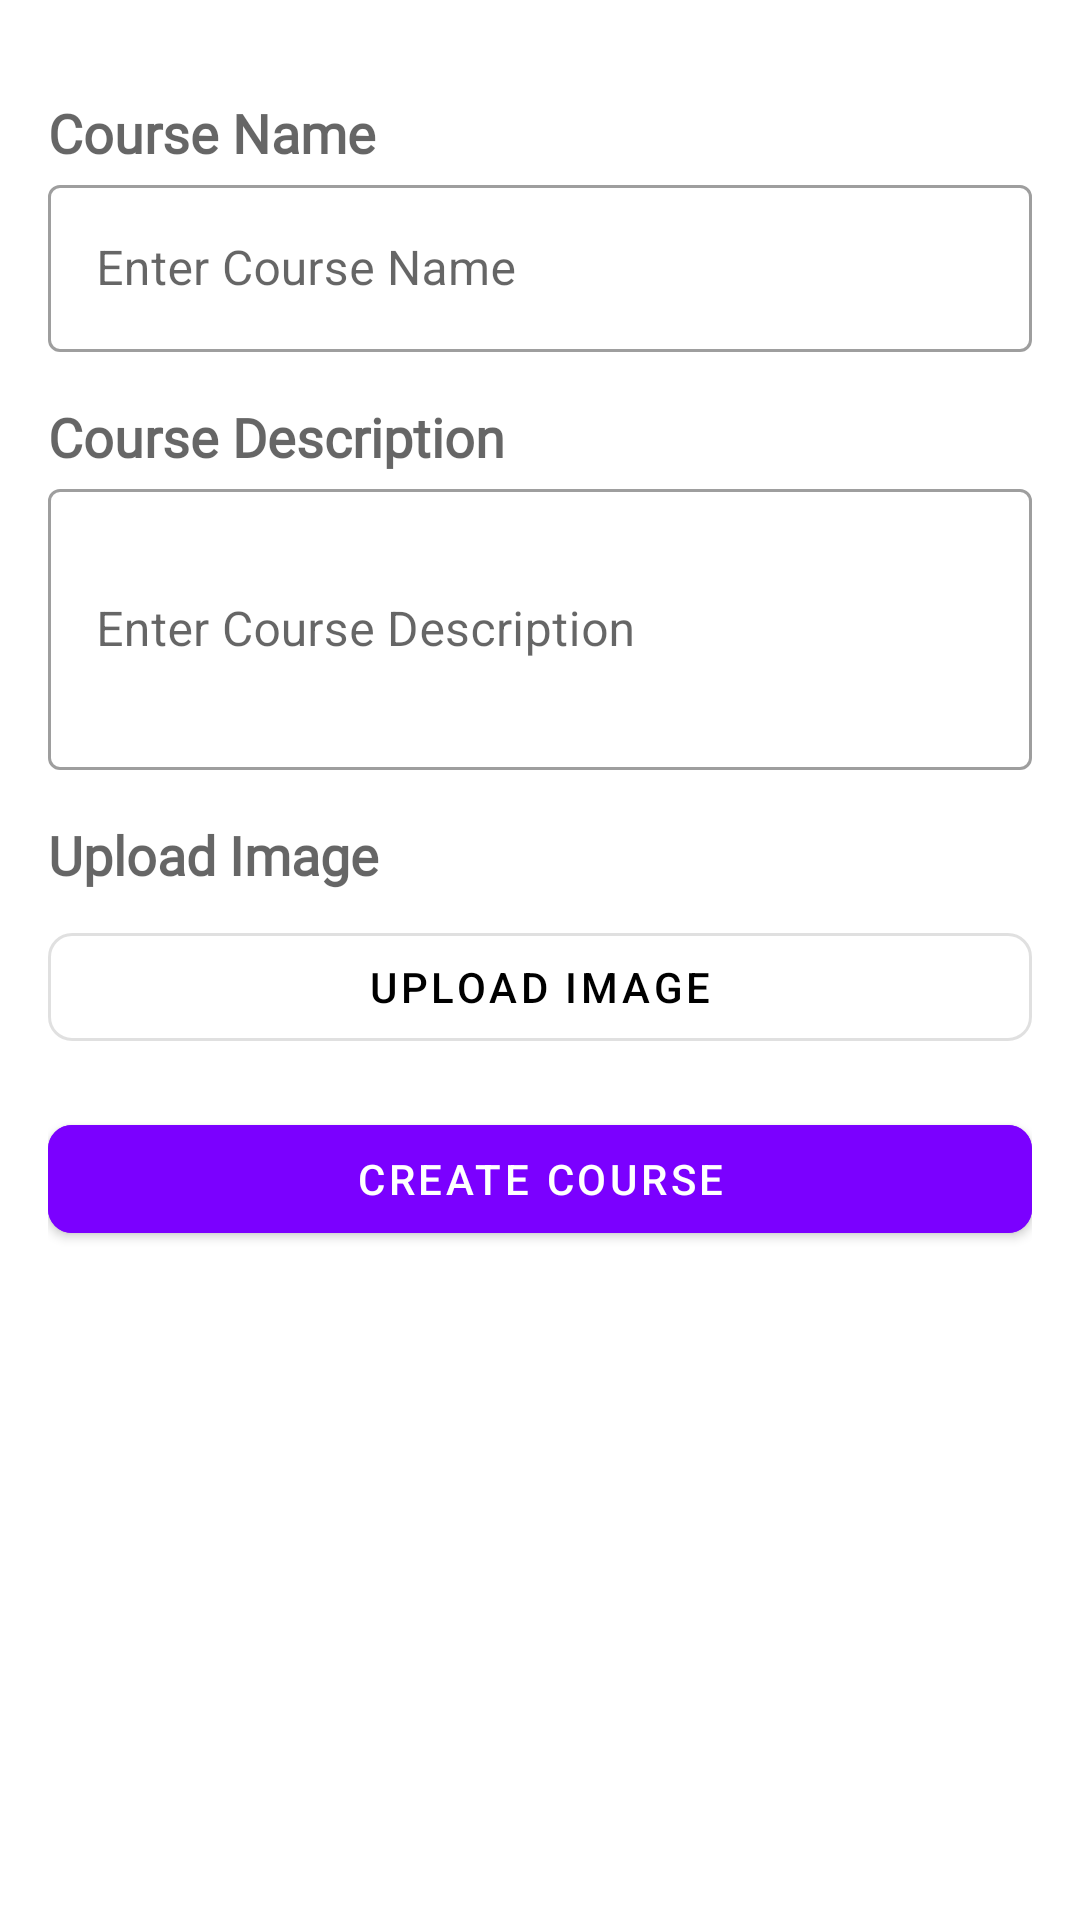

Produce the Android XML layout that renders to this screen, including the resource entries it uses.
<!-- AndroidManifest.xml: application theme Theme.TechniqueShoppeBackendConnectionAttempt1 -->
<!-- res/layout/dialog_create_course.xml -->
<?xml version="1.0" encoding="utf-8"?>
<LinearLayout xmlns:android="http://schemas.android.com/apk/res/android"
    xmlns:app="http://schemas.android.com/apk/res-auto"
    android:layout_width="300dp"
    android:layout_height="wrap_content"
    android:orientation="vertical"
    android:padding="16dp">

    <ImageView
        android:id="@+id/image_close"
        android:layout_width="wrap_content"
        android:layout_height="wrap_content"
        android:src="@drawable/baseline_close_24"
        android:layout_gravity="start"
        android:contentDescription="Close"
        android:padding="8dp"/>

    
    <TextView
        android:layout_width="wrap_content"
        android:layout_height="wrap_content"
        android:text="Course Name"
        android:fontFamily="@font/oswald"

        android:textAppearance="?android:attr/textAppearanceMedium"
        android:textStyle="bold"/>

    
    <com.google.android.material.textfield.TextInputLayout
        android:id="@+id/text_input_course_name"
        style="@style/Widget.MaterialComponents.TextInputLayout.OutlinedBox"
        android:layout_width="match_parent"
        android:layout_height="wrap_content"
        android:hint="Enter Course Name"
        android:fontFamily="@font/oswald"
        >


        <com.google.android.material.textfield.TextInputEditText
            android:id="@+id/edit_course_name"
            android:layout_width="match_parent"
            android:layout_height="wrap_content"/>

    </com.google.android.material.textfield.TextInputLayout>

    
    <TextView
        android:layout_width="wrap_content"
        android:layout_height="wrap_content"
        android:text="Course Description"
        android:fontFamily="@font/oswald"
        android:textAppearance="?android:attr/textAppearanceMedium"
        android:textStyle="bold"
        android:layout_marginTop="16dp"/>

    
    <com.google.android.material.textfield.TextInputLayout
        android:id="@+id/text_input_course_description"
        style="@style/Widget.MaterialComponents.TextInputLayout.OutlinedBox"
        android:layout_width="match_parent"
        android:layout_height="wrap_content"
        android:fontFamily="@font/oswald"
        android:hint="Enter Course Description">

        <com.google.android.material.textfield.TextInputEditText
            android:id="@+id/edit_course_description"
            android:layout_width="match_parent"
            android:layout_height="wrap_content"
            android:inputType="textMultiLine"
            android:minLines="3"
            android:maxLines="5"/>

    </com.google.android.material.textfield.TextInputLayout>

    
    <TextView
        android:layout_width="wrap_content"
        android:layout_height="wrap_content"
        android:text="Upload Image"
        android:fontFamily="@font/oswald"

        android:textAppearance="?android:attr/textAppearanceMedium"
        android:textStyle="bold"
        android:layout_marginTop="16dp"/>

    
    <com.google.android.material.button.MaterialButton
        android:id="@+id/button_upload_image"
        style="@style/Widget.MaterialComponents.Button.OutlinedButton"
        android:layout_width="match_parent"
        android:layout_height="wrap_content"
        android:text="Upload Image"
        app:cornerRadius="8dp"
        app:icon="@drawable/baseline_upload_24"
        app:iconTint="#000"
        app:iconGravity="start"
        android:layout_marginTop="8dp"
        android:outlineSpotShadowColor="@color/colorPrimaryDark"
        android:textColor="#000"/>


    
    <com.google.android.material.button.MaterialButton
        android:id="@+id/button_create_course"
        style="@style/Widget.MaterialComponents.Button"
        android:layout_width="match_parent"

        android:layout_height="wrap_content"
        android:layout_marginTop="16dp"
        android:text="Create Course"
        android:backgroundTint="@color/colorPrimaryDark"

        app:cornerRadius="8dp"/>

</LinearLayout>
<!-- resources referenced by this layout -->
<resources>
  <color name="colorPrimaryDark">#7b00ff</color>
  <style name="Theme.TechniqueShoppeBackendConnectionAttempt1" parent="Base.Theme.TechniqueShoppeBackendConnectionAttempt1" />
  <style name="Base.Theme.TechniqueShoppeBackendConnectionAttempt1" parent="Theme.MaterialComponents.DayNight.NoActionBar">
          
           <item name="colorPrimary">@color/colorPrimary</item>
           <item name="colorAccent">@color/colorAccent</item>
           <item name="colorPrimaryDark">@color/colorPrimaryDark</item>
           <item name="colorOnBackground">@color/colorBackground</item>
           <item name="textColorAlertDialogListItem">@color/colorTextPrimary</item>
  
          <item name="android:windowContentTransitions">true</item>
      </style>
  <color name="colorPrimary">#FFFFFF</color>
  <color name="colorAccent">#af73f0</color>
  <color name="colorBackground">#FFFFFF</color>
  <color name="colorTextPrimary">#212121</color>
</resources>
